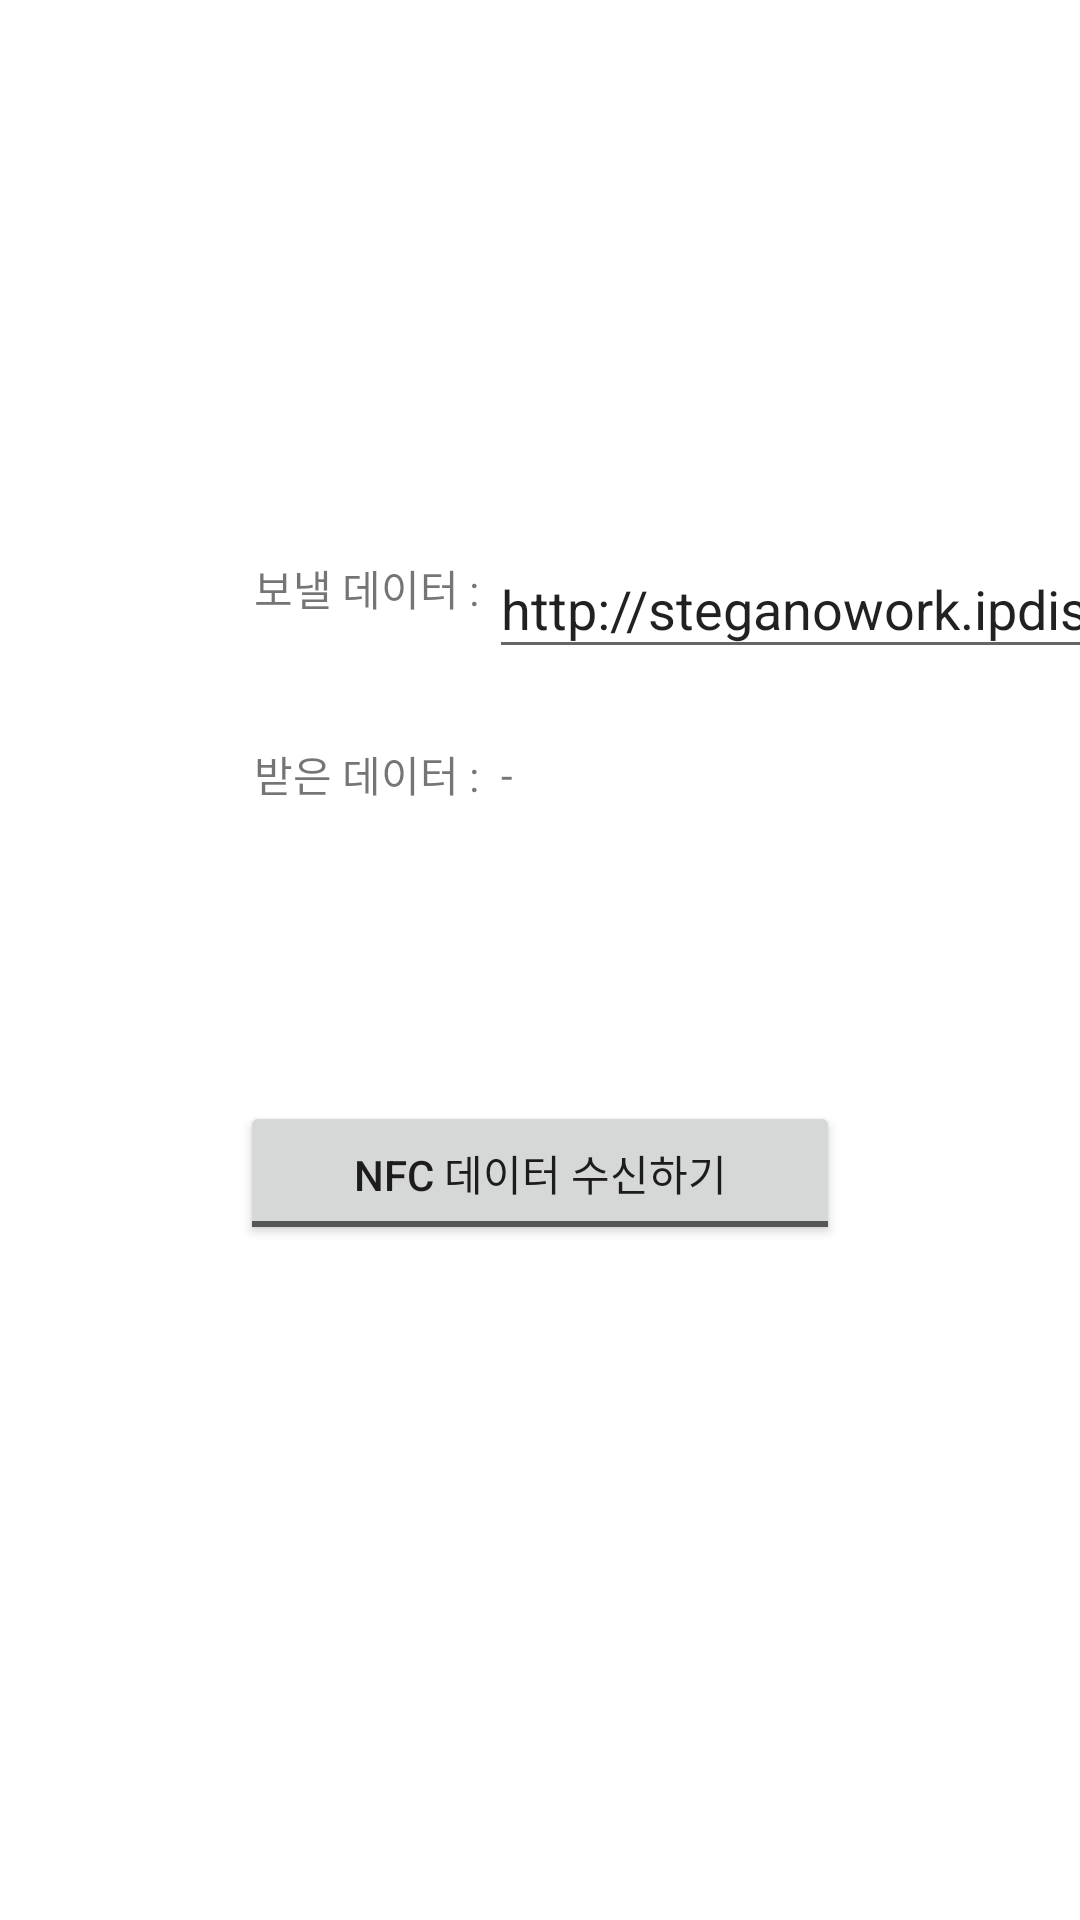

Reconstruct the res/layout file that produces this screen, plus the resources it refers to.
<!-- AndroidManifest.xml: application theme Theme.CloserTag -->
<!-- res/layout/activity_main.xml -->
<?xml version="1.0" encoding="utf-8"?>
<androidx.constraintlayout.widget.ConstraintLayout xmlns:android="http://schemas.android.com/apk/res/android"
    xmlns:app="http://schemas.android.com/apk/res-auto"
    xmlns:tools="http://schemas.android.com/tools"
    android:layout_width="match_parent"
    android:layout_height="match_parent"
    tools:context=".MainActivity">

    <TextView
        android:id="@+id/textView"
        android:layout_width="wrap_content"
        android:layout_height="wrap_content"
        android:text="받은 데이터 : "
        app:layout_constraintBottom_toBottomOf="parent"
        app:layout_constraintHorizontal_bias="0.3"
        app:layout_constraintLeft_toLeftOf="parent"
        app:layout_constraintRight_toRightOf="parent"
        app:layout_constraintTop_toTopOf="parent"
        app:layout_constraintVertical_bias="0.4" />

    <TextView
        android:id="@+id/readDataText"
        android:layout_width="wrap_content"
        android:layout_height="wrap_content"
        android:layout_margin="4dp"
        android:text="-"
        app:layout_constraintBottom_toBottomOf="@+id/textView"
        app:layout_constraintStart_toEndOf="@+id/textView"
        app:layout_constraintTop_toTopOf="@+id/textView" />

    <ToggleButton
        android:id="@+id/toggleButton"
        android:layout_width="200dp"
        android:layout_height="wrap_content"
        android:textOn="NFC에 데이터 전송하기"
        android:textOff="NFC 데이터 수신하기"
        app:layout_constraintBottom_toBottomOf="parent"
        app:layout_constraintEnd_toEndOf="parent"
        app:layout_constraintStart_toStartOf="parent"
        app:layout_constraintTop_toTopOf="parent"
        app:layout_constraintVertical_bias="0.62" />

    <TextView
        android:id="@+id/textView4"
        android:layout_width="wrap_content"
        android:layout_height="wrap_content"
        android:text="보낼 데이터 : "
        app:layout_constraintBottom_toBottomOf="parent"
        app:layout_constraintHorizontal_bias="0.3"
        app:layout_constraintLeft_toLeftOf="parent"
        app:layout_constraintRight_toRightOf="parent"
        app:layout_constraintTop_toTopOf="parent"
        app:layout_constraintVertical_bias="0.3" />

    <EditText
        android:id="@+id/editUserInputData"
        android:layout_width="wrap_content"
        android:layout_height="wrap_content"
        android:ems="10"
        android:maxLines="1"
        android:inputType="textPersonName"
        android:text="http://steganowork.ipdisk.co.kr"
        android:hint="입력하세요."
        app:layout_constraintBottom_toBottomOf="@+id/textView4"
        app:layout_constraintEnd_toEndOf="parent"
        app:layout_constraintHorizontal_bias="0.0"
        app:layout_constraintStart_toEndOf="@+id/textView4"
        app:layout_constraintTop_toTopOf="@+id/textView4"
        app:layout_constraintVertical_bias="0.274" />

</androidx.constraintlayout.widget.ConstraintLayout>
<!-- resources referenced by this layout -->
<resources>
  <style name="Theme.CloserTag" parent="Theme.MaterialComponents.DayNight.DarkActionBar">
          
          <item name="colorPrimary">@color/purple_500</item>
          <item name="colorPrimaryVariant">@color/purple_700</item>
          <item name="colorOnPrimary">@color/white</item>
          
          <item name="colorSecondary">@color/teal_200</item>
          <item name="colorSecondaryVariant">@color/teal_700</item>
          <item name="colorOnSecondary">@color/black</item>
          
          <item name="android:statusBarColor" tools:targetApi="l">?attr/colorPrimaryVariant</item>
          
      </style>
  <!-- not gathered from this repository: default colours our renderer supplied (Android Studio template values) -->
  <color name="purple_500">#FF6200EE</color>
  <color name="purple_700">#FF3700B3</color>
  <color name="teal_200">#FF03DAC5</color>
  <color name="teal_700">#FF018786</color>
  <color name="black">#FF000000</color>
  <color name="white">#FFFFFFFF</color>
</resources>
